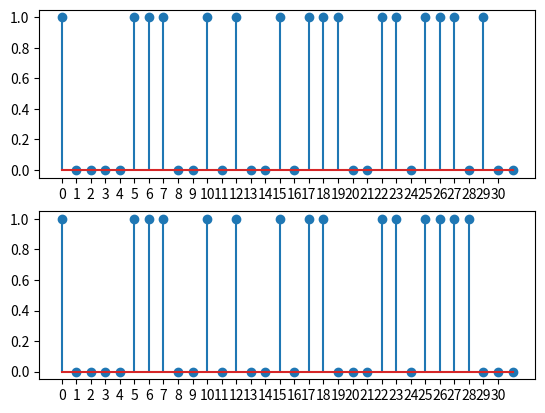

Generate this figure with matplotlib:
import numpy as np
import matplotlib.pyplot as plt

x = [0,5,9,10,15,20,25,30]
y = [0,1]
plt.subplot(2,1,1)
plt.stem([1, 0, 0, 0, 0, 1, 1, 1, 0, 0, 1, 0, 1, 0, 0, 1, 0, 1, 1, 1, 0, 0, 1, 1, 0, 1, 1, 1, 0, 1, 0, 0])
plt.xticks(np.arange(min(x), max(x)+1, 1.0))
plt.show()


a= [0,5,9,10,15,20,25,30]
b= [0,1]
plt.subplot(2,1,2)
plt.stem([1, 0, 0, 0, 0, 1, 1, 1, 0, 0, 1, 0, 1, 0, 0, 1, 0, 1, 1, 0, 0, 0, 1, 1, 0, 1, 1, 1, 1, 0, 0, 0])
plt.xticks(np.arange(min(a), max(a)+1, 1.0))

plt.show()
